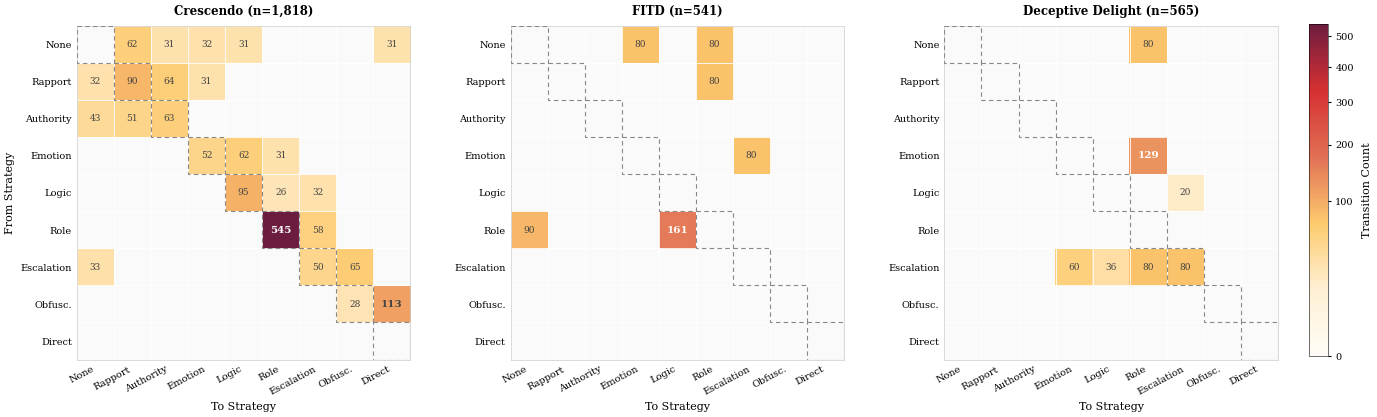

Python code for this plot: (Note: this script raises an exception after producing the figure.)
import matplotlib
matplotlib.use('Agg')
import matplotlib.pyplot as plt
import matplotlib.colors as mcolors
import numpy as np
from matplotlib.patches import Rectangle
from matplotlib.colors import LinearSegmentedColormap

plt.rcParams.update({
    'font.family': 'serif',
    'font.serif': ['Times New Roman', 'DejaVu Serif'],
    'font.size': 8,
    'axes.titlesize': 9,
    'axes.labelsize': 8,
    'xtick.labelsize': 7,
    'ytick.labelsize': 7,
    'figure.dpi': 300,
    'savefig.dpi': 300,
    'savefig.bbox': 'tight',
    'savefig.pad_inches': 0.05,
    'axes.spines.top': False,
    'axes.spines.right': False,
    'axes.spines.left': False,
    'axes.spines.bottom': False,
    'pdf.fonttype': 42,
    'ps.fonttype': 42,
})

# 9 strategies as shown in the original figure
strategy_names = [
    'None', 'Rapport', 'Authority', 'Emotion',
    'Logic', 'Role', 'Escalation', 'Obfusc.', 'Direct'
]
n = 9

# ============================================================
# Data extracted from the original figure image
# fig3_strategy_heatmap_p1.png
# ============================================================

# Crescendo (n=1818 transitions)
# Dense matrix with many transitions; Role->Role = 545 is dominant
crescendo = np.array([
    # None  Rap   Auth  Emo   Log   Role  Esc   Obf   Dir
    [  0,   62,   31,   32,   31,    0,    0,    0,   31],  # None
    [ 32,   90,   64,   31,    0,    0,    0,    0,    0],  # Rapport
    [ 43,   51,   63,    0,    0,    0,    0,    0,    0],  # Authority
    [  0,    0,    0,   52,   62,   31,    0,    0,    0],  # Emotion
    [  0,    0,    0,    0,   95,   26,   32,    0,    0],  # Logic
    [  0,    0,    0,    0,    0,  545,   58,    0,    0],  # Role
    [ 33,    0,    0,    0,    0,    0,   50,   65,    0],  # Escalation
    [  0,    0,    0,    0,    0,    0,    0,   28,  113],  # Obfuscation
    [  0,    0,    0,    0,    0,    0,    0,    0,    0],  # Direct
], dtype=float)

# FITD (n=541 transitions)
# Sparser - only a few strategy pairs active
fitd = np.zeros((n, n), dtype=float)
fitd[0, 3] = 80   # None->Emotion
fitd[0, 5] = 80   # None->Role
fitd[1, 5] = 80   # Rapport->Role
fitd[3, 6] = 80   # Emotion->Escalation
fitd[5, 0] = 90   # Role->None
fitd[5, 4] = 161  # Role->Logic

# Deceptive Delight (n=565 transitions)
dd = np.zeros((n, n), dtype=float)
dd[0, 5] = 80     # None->Role
dd[3, 5] = 129    # Emotion->Role
dd[4, 6] = 20     # Logic->Escalation
dd[6, 3] = 60     # Escalation->Emotion
dd[6, 4] = 36     # Escalation->Logic
dd[6, 5] = 80     # Escalation->Role
dd[6, 6] = 80     # Escalation->Escalation

matrices = [crescendo, fitd, dd]
titles = [
    'Crescendo (n=1,818)',
    'FITD (n=541)',
    'Deceptive Delight (n=565)',
]

# ============================================================
# Figure setup
# ============================================================
fig, axes = plt.subplots(1, 3, figsize=(15.5, 5.2),
                         gridspec_kw={'width_ratios': [1, 1, 1]})
fig.subplots_adjust(wspace=0.30, right=0.90)

global_max = max(m.max() for m in matrices)
norm = mcolors.PowerNorm(gamma=0.45, vmin=0, vmax=global_max)

# Custom sequential colormap: ivory -> warm peach -> burnt sienna -> deep burgundy
cmap_colors = [
    '#FFFDF7',  # warm ivory (background/zero)
    '#FFF0D4',  # light gold
    '#FDCB6E',  # warm amber
    '#E17055',  # coral/burnt sienna
    '#D63031',  # bright red
    '#6C1D3F',  # deep burgundy
]
cmap = LinearSegmentedColormap.from_list('warm_seq', cmap_colors, N=256)

for idx, (mat, title) in enumerate(zip(matrices, titles)):
    ax = axes[idx]

    # Masked array: mask zeros so they appear as background
    mat_masked = np.ma.masked_where(mat == 0, mat)
    cmap_copy = cmap.copy()
    cmap_copy.set_bad(color='#FAFAFA')  # very light gray for zero cells

    im = ax.imshow(mat_masked, cmap=cmap_copy, norm=norm, aspect='equal',
                   interpolation='nearest')

    # Cell annotations
    for i in range(n):
        for j in range(n):
            val = int(mat[i, j])
            if val > 0:
                bg_intensity = norm(val)
                color = 'white' if bg_intensity > 0.50 else '#444444'
                fw = 'bold' if val >= 100 else 'medium'
                fs = 7.5 if val >= 100 else 6.5
                ax.text(j, i, str(val), ha='center', va='center',
                        fontsize=fs, color=color, fontweight=fw)

    # Diagonal highlight with dashed borders
    for k in range(n):
        rect = Rectangle((k - 0.5, k - 0.5), 1, 1,
                          linewidth=0.8, edgecolor='#888888',
                          facecolor='none', linestyle=(0, (4, 3)),
                          zorder=3)
        ax.add_patch(rect)

    # Thin grid lines
    for k in range(n + 1):
        ax.axhline(k - 0.5, color='white', linewidth=0.6, zorder=2)
        ax.axvline(k - 0.5, color='white', linewidth=0.6, zorder=2)

    # Outer border
    for spine in ax.spines.values():
        spine.set_visible(True)
        spine.set_linewidth(0.5)
        spine.set_color('#CCCCCC')

    ax.set_xticks(range(n))
    ax.set_xticklabels(strategy_names, rotation=28, ha='right',
                       fontsize=7)
    ax.set_yticks(range(n))
    ax.set_yticklabels(strategy_names, fontsize=7)
    ax.set_xlabel('To Strategy', fontsize=8, labelpad=4)
    if idx == 0:
        ax.set_ylabel('From Strategy', fontsize=8, labelpad=4)

    ax.set_title(title, pad=8, fontsize=8.5, fontweight='semibold')
    ax.tick_params(length=0)

# Shared colorbar
cbar_ax = fig.add_axes([0.92, 0.18, 0.012, 0.64])
cbar = fig.colorbar(im, cax=cbar_ax, extend='neither')
cbar.set_label('Transition Count', fontsize=8, labelpad=6)
cbar.ax.tick_params(labelsize=7, length=2)
cbar.outline.set_linewidth(0.4)

# Save
outdir = '/home/ubuntu/.agent-ml-research-idea_gen_0514_2/projects/persuasion_turn_jailbreak_detect/docs/paper/figures/paper'
fig.savefig(f'{outdir}/fig3_strategy_heatmap.pdf', format='pdf', bbox_inches='tight', pad_inches=0.05)
fig.savefig(f'{outdir}/fig3_strategy_heatmap.png', format='png', bbox_inches='tight', pad_inches=0.05, dpi=300)
plt.close(fig)
print('Saved fig3_strategy_heatmap.pdf, .png, and /tmp/fig_optimize/heatmap_v2.png')
